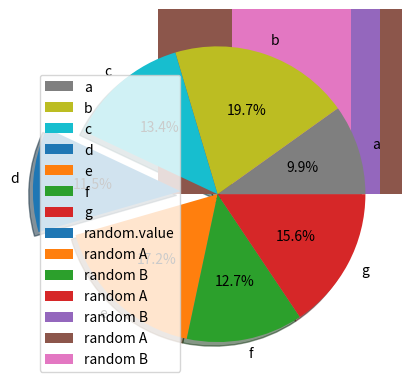

Write the Python code that produced this figure.
# matplotlib003
## 様々なグラフ

# plot - 折れ線グラフ
# bar - 棒グラフ

# 1. 棒グラフを作る

# plt.bar([Xデータ], [Yデータ])

#%%
import numpy as np
import matplotlib.pyplot as plt

x = list('abcdefg')
y = np.array([np.random.randint(75) + 25 for i in range(7)])

plt.bar(x, y, label='random.value')
plt.legend()
plt.show()

# 棒グラフは、折れ線グラフと異なり、1つのグラフに無数のデータを表示させることはないので、
# 必ずしもx、y軸の値は数値でなければいけないことはない

# 2. グラフを重ねる

# 複数のデータを重ねる（スタックする）方法

# bottomオプションを使用して、描く棒の下位置を最初のグラフの上端に設定する
# 二つ目のグラフのbottomオプションに1つ目のグラフのy値を指定する

#%%
import numpy as np
import matplotlib.pyplot as plt

x = list('abcdefg')
y0 = np.array([np.random.randint(75) + 25 for i in range(7)])
y1 = np.array([np.random.randint(75) + 25 for i in range(7)])

plt.bar(x, y0, label='random A')
plt.bar(x, y1, bottom=y0, label='random B')
plt.legend()
plt.show()

# 3. 棒グラフを横に並べる
# 普通にbarを複数回実行するとグラフが重なる。

# X軸の値が交互に並ぶようにすればよい

#%%
import numpy as np
import matplotlib.pyplot as plt

x0 = np.arange(0, 13, 2)
x1 = np.arange(1, 14, 2)

y0 = np.array([np.random.randint(75) + 25 for i in range(7)])
y1 = np.array([np.random.randint(75) + 25 for i in range(7)])

lb =list('abcdefg')

plt.bar(x0, y0, tick_label=lb, label='random A')
plt.bar(x1, y1, label='random B')
plt.legend()
plt.show()

# X軸の表示ラベルを別途表示させる場合には、tick_labelオプションを指定して別途用意したリストを指定する

# グラフを半分だけ重ねる場合には、x値の間隔を0.5だけずらして表示させる

#%%
import numpy as np
import matplotlib.pyplot as plt

x0 = np.arange(0, 10, 1.5)
x1 = np.arange(.5, 11, 1.5)

y0 = np.array([np.random.randint(75) + 25 for i in range(7)])
y1 = np.array([np.random.randint(75) + 25 for i in range(7)])

lb =list('abcdefg')

plt.bar(x0, y0, tick_label=lb, label='random A')
plt.bar(x1, y1, label='random B')
plt.legend()
plt.show()

# 4. 円グラフを描く

# pie - 円グラフ作成

# 引数には、グラフ化する値をリストにまとめて指定する

# 以下指定可能なオプション引数
# labels - 表示するデータのラベル
# shadow - true指定で影をつけることができる
# explode - 特定のデータを円弧から話て表示させる、各データの表示位置数値をリストにまとめて指定する
# startangle - 円のスタート位置。デフォルトは三時から
# autopct - 各円弧にパーセントを表示する。'%1.1f%%'というフォーマットで記載する

#%%
import numpy as np
import matplotlib.pyplot as plt

x = np.array([np.random.randint(75) + 25 for i in range(7)])
y = list('abcdefg')
ex = [0, 0, 0, 0.25, 0, 0, 0]
plt.pie(x, labels=y, shadow=True, explode=ex, autopct='%1.1f%%')
plt.legend()
plt.show()

#labelsやexpoldeオプションで指定するリストの要素数は表示するデータ数と一致している必要がある

# 5. ヒストグラムの作成

# ヒストグラムは多数のデータを整理するのに使用される
# hist関数を使用し、描画する

# (n, bins, patches) = plt.hist(データ, 分割数)

# グラフ調整のオプションは以下
# range - グラフ化する範囲を指定する,(最小値, 最大値)というタプルを用意
# orientation - グラフの方向を指定する, horizontalまたはverticalを指定する
# stacked - データを積み重ねるか指定する
# comulative - 累積ヒストグラム(値をすべて加算していく)とするか指定する
# density - 確率密度関数の近似値を返す
# histtype - バーのスタイルを指定する
# color - バーの色を指定する


# hist関数は3つの値を戻り値として返す。
# n - 各バーのデータ数のリスト
# bins - 各バーの境界の値のリスト 
# patches - 表示される各バーのオブジェクトのリスト


#%%
import numpy as np
import matplotlib.pyplot as plt 
from scipy.stats import norm

(sigma, mu) = (10, 50)
value = np.random.randn(1000)*sigma+mu
plt.hist(value, 25)
plt.show()

# 6. 確率密度曲線を描く
# ヒストグラムではオプションで確率密度曲線という線グラフを表示することもある

#%%
import numpy as np
import matplotlib.pyplot as plt 
from scipy.stats import norm

(sigma, mu) = (10, 50)
value = np.random.randn(1000)*sigma+mu
(n, bins, patches) = plt.hist(value, 50, density=True)
plt.plot(bins, norm.pdf(bins, loc=mu, scale=sigma))
plt.show()

# 7. 複数データの利用

# 複数データの利用がある場合には、hist関数の第一引数に表示したいデータをリストでまとめたものを
# 指定する
# stackedオプションの指定があると、積み重なって表示される

#%%
import numpy as np
import matplotlib.pyplot as plt 
from scipy.stats import norm

(sigma, mu) = (10, 50)
value0 = np.random.randn(1000)*sigma+mu
value1 = np.random.randn(1000)*sigma+mu
(n, bins, patches) = plt.hist([value0, value1], 25, stacked=True, density=True)
plt.plot(bins, norm.pdf((bins-mu)/sigma)/sigma)
plt.show()

#8. 散布図の作成

# 散布図 - scatter関数

# plt.scatter(Xデータ, Yデータ)

# Xデータ、Yデータそれぞれ座標の値をリストにまとめて用意する

# s - サイズデータ
# c - 色データ
# marker - 描く図形の形状を指定する

#%%
import numpy as np
import matplotlib.pyplot as plt 
from scipy.stats import norm

(n, sigma, mu) = (300, 10, 50)

x = np.random.randn(n) * sigma + mu
y = np.random.randn(n) * sigma + mu
c = np.random.randn(n)
s = np.random.randn(n) **2 * np.pi *100

plt.scatter(x, y, s=s, c=c, alpha=0.25)
plt.show()

